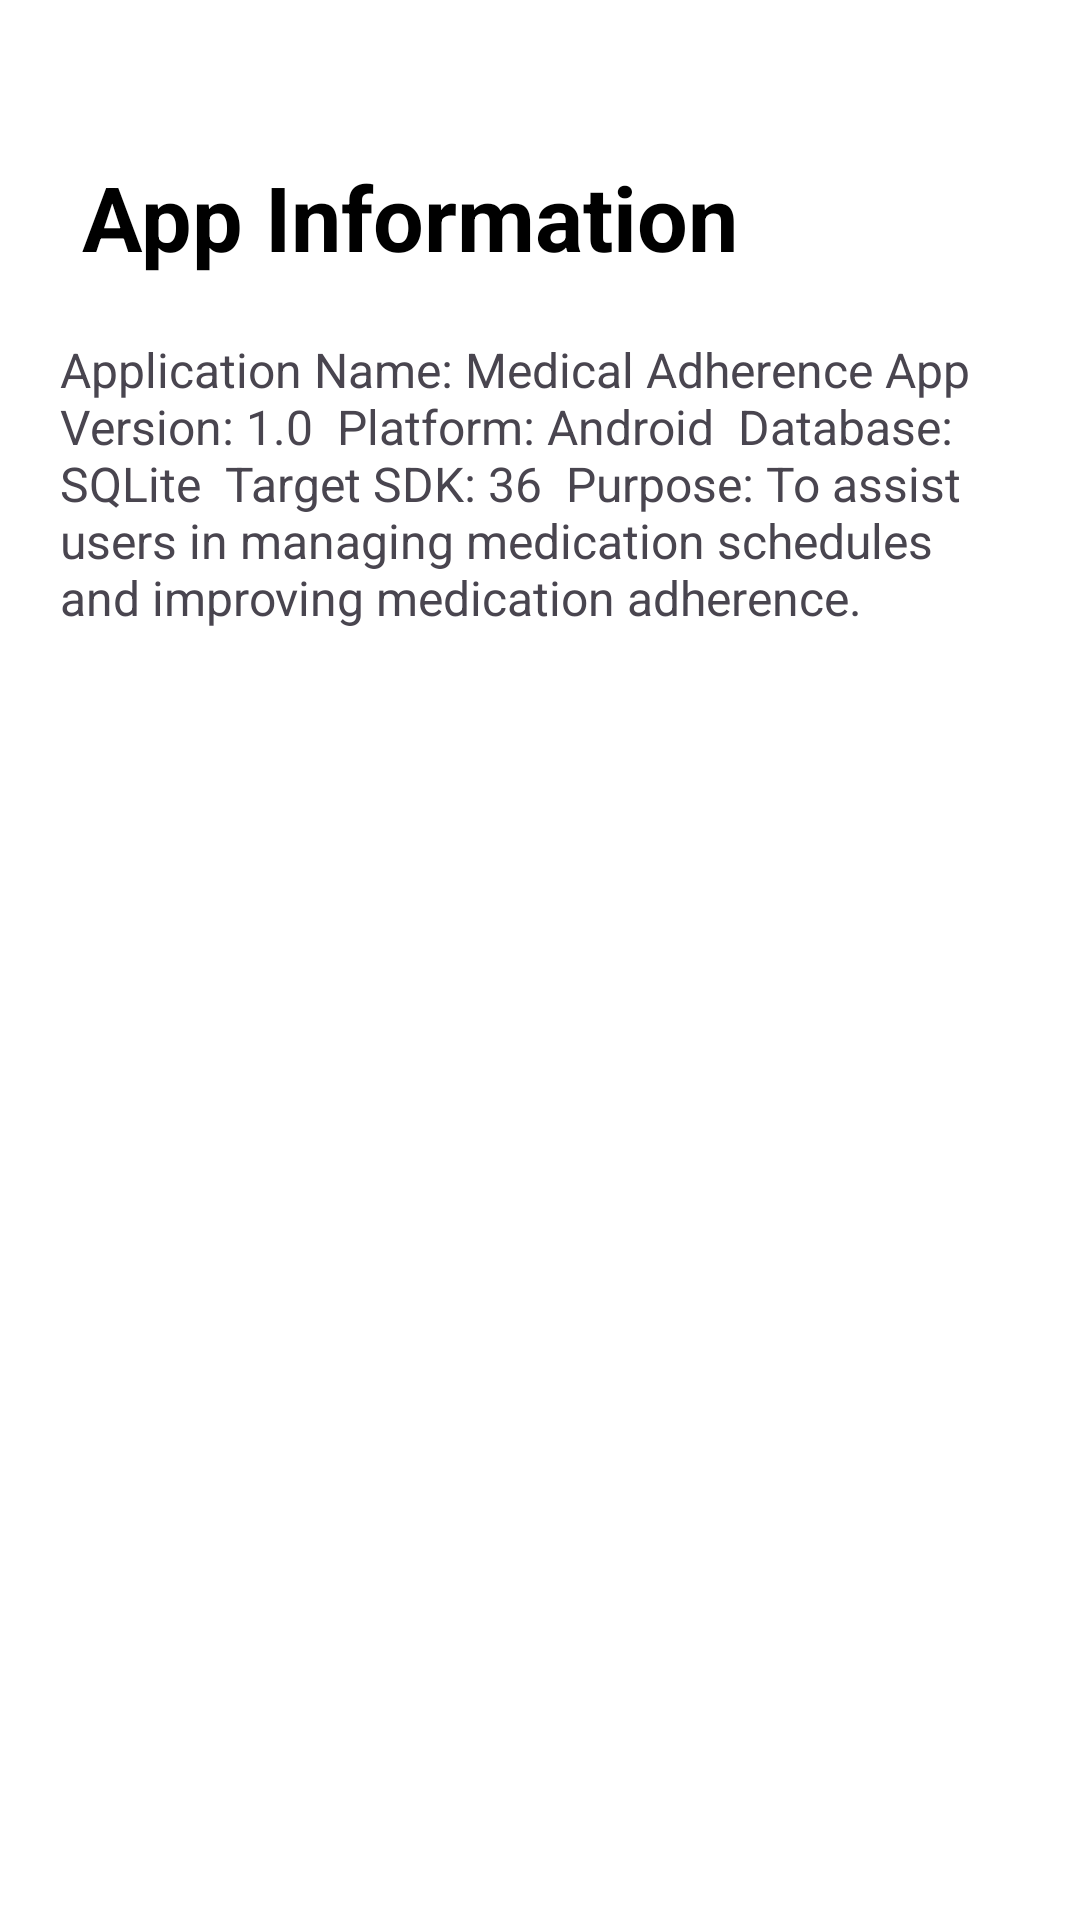

Produce the Android XML layout that renders to this screen, including the resource entries it uses.
<!-- AndroidManifest.xml: application theme Theme.MedicalAdherenceApp -->
<!-- res/layout/activity_app_info.xml -->
<?xml version="1.0" encoding="utf-8"?>
<ScrollView xmlns:android="http://schemas.android.com/apk/res/android"
    android:layout_width="match_parent"
    android:layout_height="match_parent"
    android:background="#FFFFFF">

    <LinearLayout
        android:layout_width="match_parent"
        android:layout_height="wrap_content"
        android:orientation="vertical"
        android:padding="20dp">

        <TextView
            android:layout_width="wrap_content"
            android:layout_height="wrap_content"
            android:text=" App Information"
            android:layout_marginTop="32dp"
            android:textSize="30sp"
            android:textStyle="bold"
            android:textColor="#000000"/>

        <TextView
            android:layout_width="match_parent"
            android:layout_height="wrap_content"
            android:layout_marginTop="20dp"
            android:text="Application Name: Medical Adherence App

Version: 1.0

Platform: Android

Database: SQLite

Target SDK: 36

Purpose:
To assist users in managing medication schedules and improving medication adherence."
            android:textSize="16sp"/>

    </LinearLayout>

</ScrollView>
<!-- resources referenced by this layout -->
<resources>
  <style name="Theme.MedicalAdherenceApp" parent="Base.Theme.MedicalAdherenceApp" />
  <style name="Base.Theme.MedicalAdherenceApp" parent="Theme.Material3.Light.NoActionBar">
          <item name="colorPrimary">@color/primary</item>
          <item name="colorPrimaryContainer">@color/accent</item>
          <item name="colorSecondary">@color/accent</item>
          <item name="colorSecondaryContainer">@color/accent</item>
          <item name="colorOnBackground">@android:color/black</item>
          <item name="colorOnSurface">@android:color/black</item>
          <item name="android:textColorPrimary">@android:color/black</item>
          <item name="android:textColorSecondary">@android:color/black</item>
          <item name="android:statusBarColor">@android:color/white</item>
          <item name="android:windowLightStatusBar">true</item>
          <item name="android:windowBackground">@android:color/white</item>
          <item name="android:navigationBarColor">@android:color/white</item>
      </style>
  <color name="primary">#1976D2</color>
  <color name="accent">#42A5F5</color>
</resources>
